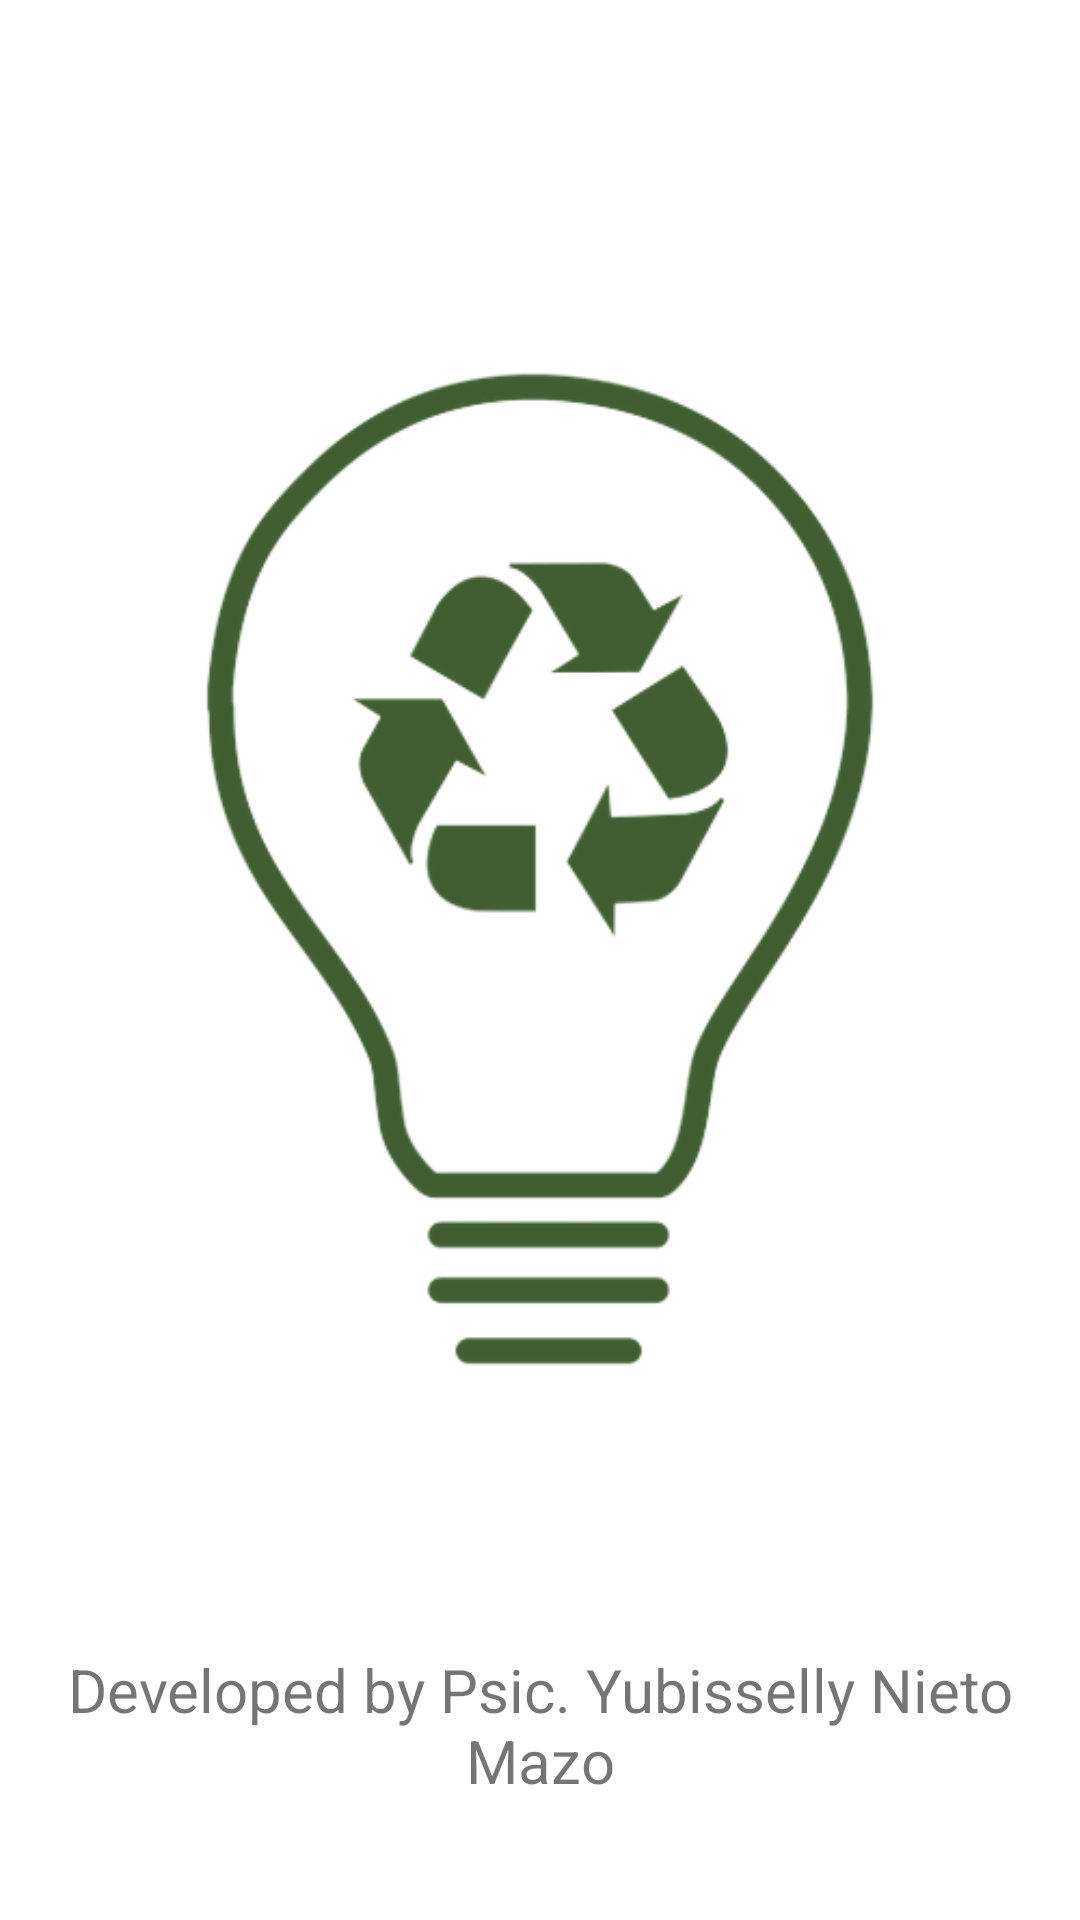

Produce the Android XML layout that renders to this screen, including the resource entries it uses.
<!-- AndroidManifest.xml: application theme Theme.MyApplication1 -->
<!-- res/layout/fragment_about.xml -->
<?xml version="1.0" encoding="utf-8"?>
<LinearLayout
    xmlns:android="http://schemas.android.com/apk/res/android"
    xmlns:tools="http://schemas.android.com/tools"
    android:layout_width="match_parent"
    android:layout_height="match_parent"
    android:orientation="vertical"
    android:gravity="center">
    <ImageView
        android:layout_width="wrap_content"
        android:layout_height="wrap_content"
        android:src="@drawable/iniciobotella"/>.
    <TextView
        android:id="@+id/tvfa"
        android:layout_width="wrap_content"
        android:layout_height="wrap_content"
        android:layout_marginTop="10dp"
        android:textSize="20sp"
        android:gravity="center"
        android:text="Developed by Psic. Yubisselly Nieto Mazo"/>


</LinearLayout>
<!-- resources referenced by this layout -->
<resources>
  <!-- drawable iniciobotella: png bitmap (drawable, 52131 bytes) -->
  <style name="Theme.MyApplication1" parent="Theme.MaterialComponents.DayNight.DarkActionBar">
          
          <item name="colorPrimary">@color/teal_700</item>
          <item name="colorPrimaryVariant">@color/purple_700</item>
          <item name="colorOnPrimary">@color/white</item>
          
          <item name="colorSecondary">@color/teal_700</item>
          <item name="colorSecondaryVariant">@color/teal_700</item>
          <item name="colorOnSecondary">@color/black</item>
          
          <item name="android:statusBarColor">?attr/colorPrimaryVariant</item>
          
      </style>
  <color name="teal_700">#FF018786</color>
  <color name="purple_700">#FF3700B3</color>
  <color name="white">#FFFFFFFF</color>
  <color name="black">#FF000000</color>
</resources>
